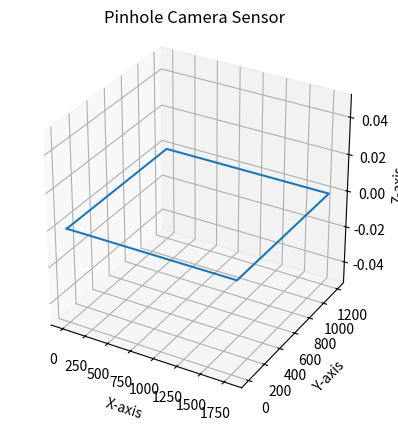

The script that saved this image:
import matplotlib.pyplot as plt
from mpl_toolkits.mplot3d import Axes3D

# Sensor dimensions (real width and height)
W = 1800  # mm
H = 1200  # mm

# Create a 3D plot
fig = plt.figure()
ax = fig.add_subplot(111, projection="3d")

# Define the sensor rectangle vertices
vertices = [
    [0, 0, 0],  # Bottom left corner
    [W, 0, 0],  # Bottom right corner
    [W, H, 0],  # Top right corner
    [0, H, 0],  # Top left corner
    [0, 0, 0],  # Bottom left corner (to close the rectangle)
]

# Plot the sensor rectangle
xs, ys, zs = zip(*vertices)
ax.plot(xs, ys, zs)

# Set labels and title
ax.set_xlabel("X-axis")
ax.set_ylabel("Y-axis")
ax.set_zlabel("Z-axis")
ax.set_title("Pinhole Camera Sensor")

# Set aspect ratio
ax.set_box_aspect([1, 1, 1])  # Equal aspect ratio for x, y, and z axes

# Show the plot
plt.show()
